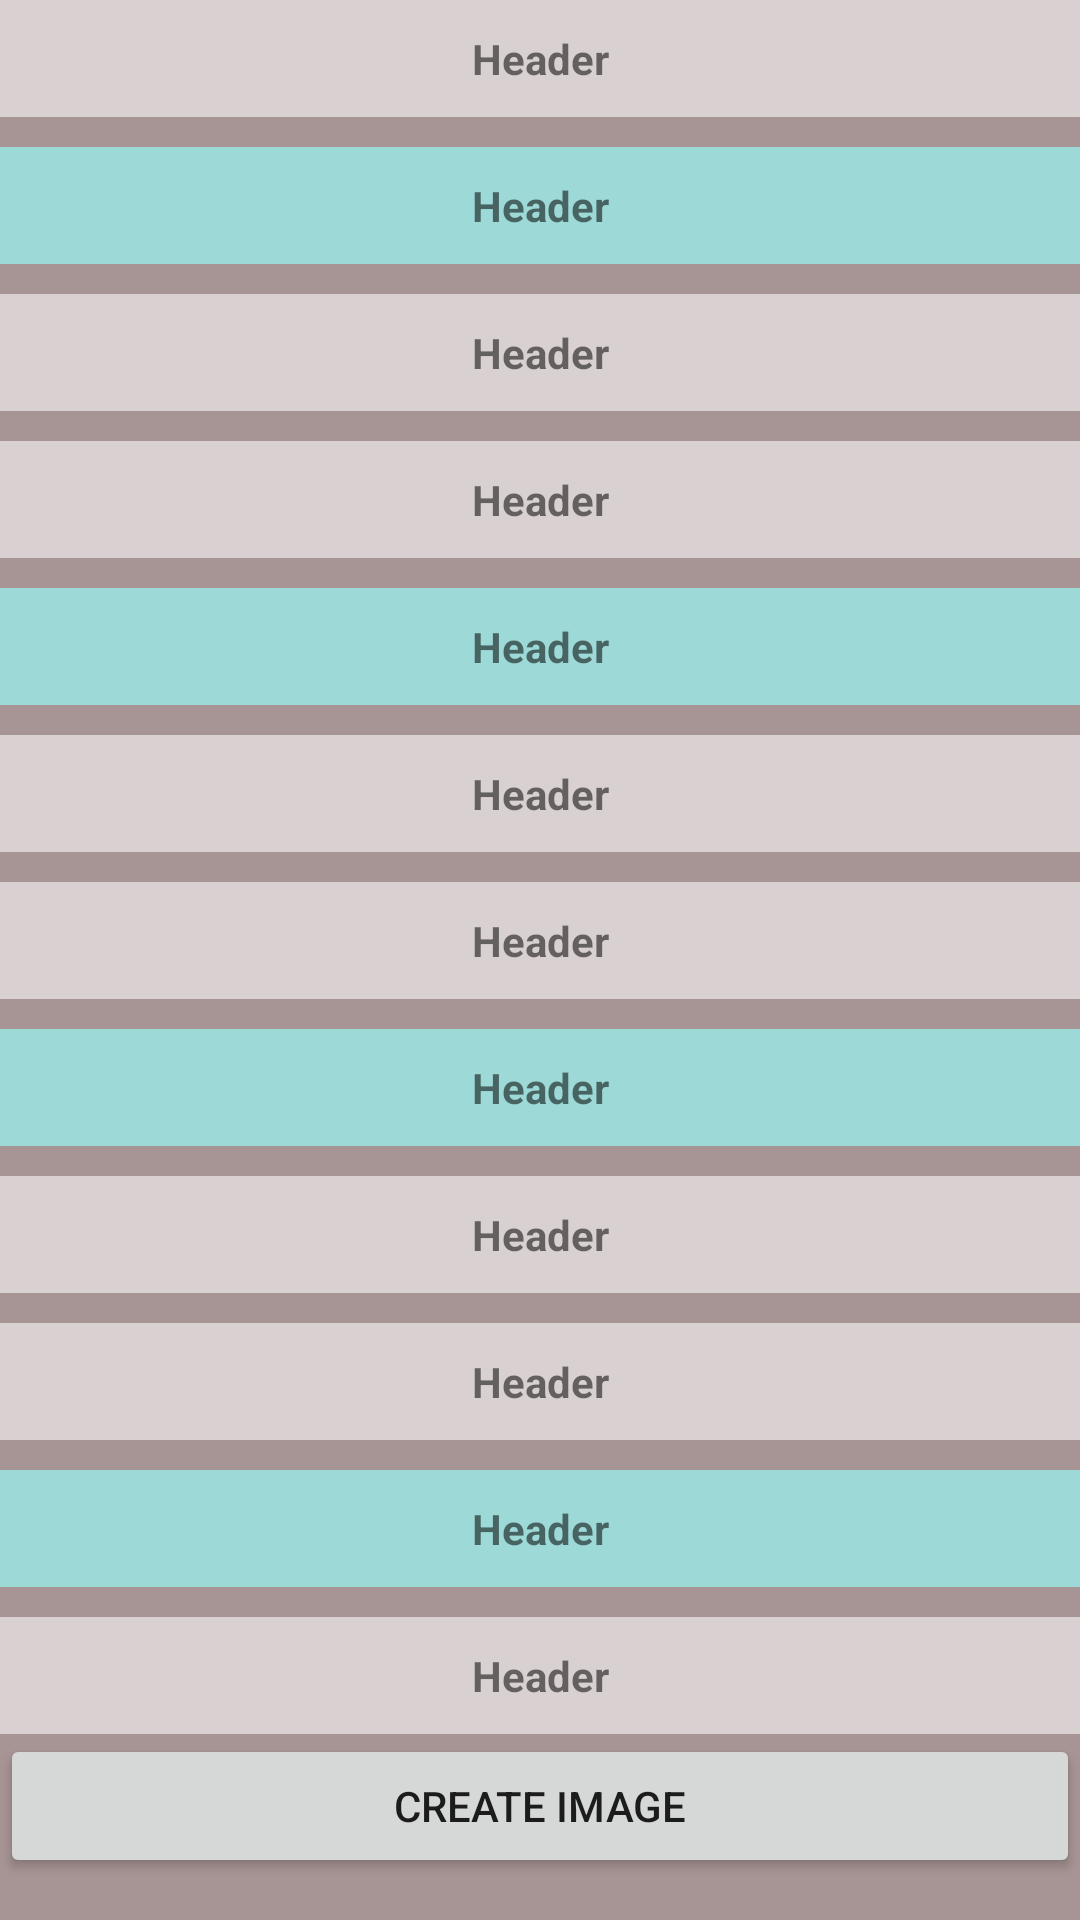

Here is an Android app screen rendered from its layout file. Give the layout XML and the strings, colors and styles it references.
<!-- AndroidManifest.xml: application theme AppTheme -->
<!-- res/layout/activity_layout_to_pdf_or_image.xml -->
<?xml version="1.0" encoding="utf-8"?>
<RelativeLayout xmlns:android="http://schemas.android.com/apk/res/android"
    xmlns:app="http://schemas.android.com/apk/res-auto"
    xmlns:tools="http://schemas.android.com/tools"
    android:layout_width="match_parent"
    android:layout_height="match_parent"
    android:id="@+id/wrapperRL"
    android:background="#a79494"
    tools:context=".layoutToPdf.LayoutToPdfOrImage">
   <ScrollView
       android:layout_width="match_parent"
       android:layout_height="match_parent">
       <RelativeLayout
           android:layout_width="match_parent"
           android:layout_height="match_parent">
           <TextView
               android:id="@+id/header"
               android:layout_width="match_parent"
               android:layout_height="wrap_content"
               android:text="Header"
               android:gravity="center"
               android:textStyle="bold"
               android:background="#d9d1d1"
               android:padding="10dp"
               />
           <TextView
               android:id="@+id/containtTV"
               android:layout_width="match_parent"
               android:layout_height="wrap_content"
               android:text="Header"
               android:gravity="center"
               android:textStyle="bold"
               android:background="#9cd9d7"
               android:padding="10dp"
               android:layout_below="@+id/header"
               android:layout_marginTop="10dp"
               />
           <TextView
               android:id="@+id/footerTV"
               android:layout_width="match_parent"
               android:layout_height="wrap_content"
               android:text="Header"
               android:gravity="center"
               android:textStyle="bold"
               android:background="#d9d1d1"
               android:padding="10dp"
               android:layout_below="@+id/containtTV"
               android:layout_marginTop="10dp"
               />
           <LinearLayout
               android:id="@+id/linear"
               android:layout_below="@id/footerTV"
               android:layout_width="match_parent"
               android:orientation="vertical"
               android:layout_marginTop="10dp"
               android:layout_height="wrap_content">
               <TextView
                   android:id="@+id/header"
                   android:layout_width="match_parent"
                   android:layout_height="wrap_content"
                   android:text="Header"
                   android:gravity="center"
                   android:textStyle="bold"
                   android:background="#d9d1d1"
                   android:padding="10dp"
                   />
               <TextView
                   android:id="@+id/containtTV"
                   android:layout_width="match_parent"
                   android:layout_height="wrap_content"
                   android:text="Header"
                   android:gravity="center"
                   android:textStyle="bold"
                   android:background="#9cd9d7"
                   android:padding="10dp"
                   android:layout_below="@+id/header"
                   android:layout_marginTop="10dp"
                   />
               <TextView
                   android:id="@+id/footerTV"
                   android:layout_width="match_parent"
                   android:layout_height="wrap_content"
                   android:text="Header"
                   android:gravity="center"
                   android:textStyle="bold"
                   android:background="#d9d1d1"
                   android:padding="10dp"
                   android:layout_below="@+id/containtTV"
                   android:layout_marginTop="10dp"
                   />

               <TextView
                   android:id="@+id/header"
                   android:layout_width="match_parent"
                   android:layout_height="wrap_content"
                   android:text="Header"
                   android:gravity="center"
                   android:textStyle="bold"
                   android:background="#d9d1d1"
                   android:layout_marginTop="10dp"
                   android:padding="10dp"
                   />
               <TextView
                   android:id="@+id/containtTV"
                   android:layout_width="match_parent"
                   android:layout_height="wrap_content"
                   android:text="Header"
                   android:gravity="center"
                   android:textStyle="bold"
                   android:background="#9cd9d7"
                   android:padding="10dp"
                   android:layout_below="@+id/header"
                   android:layout_marginTop="10dp"
                   />
               <TextView
                   android:id="@+id/footerTV"
                   android:layout_width="match_parent"
                   android:layout_height="wrap_content"
                   android:text="Header"
                   android:gravity="center"
                   android:textStyle="bold"
                   android:background="#d9d1d1"
                   android:padding="10dp"
                   android:layout_below="@+id/containtTV"
                   android:layout_marginTop="10dp"
                   />
               <TextView
                   android:id="@+id/header"
                   android:layout_width="match_parent"
                   android:layout_height="wrap_content"
                   android:text="Header"
                   android:gravity="center"
                   android:textStyle="bold"
                   android:background="#d9d1d1"
                   android:layout_marginTop="10dp"
                   android:padding="10dp"
                   />
               <TextView
                   android:id="@+id/containtTV"
                   android:layout_width="match_parent"
                   android:layout_height="wrap_content"
                   android:text="Header"
                   android:gravity="center"
                   android:textStyle="bold"
                   android:background="#9cd9d7"
                   android:padding="10dp"
                   android:layout_below="@+id/header"
                   android:layout_marginTop="10dp"
                   />
               <TextView
                   android:id="@+id/footerTV"
                   android:layout_width="match_parent"
                   android:layout_height="wrap_content"
                   android:text="Header"
                   android:gravity="center"
                   android:textStyle="bold"
                   android:background="#d9d1d1"
                   android:padding="10dp"
                   android:layout_below="@+id/containtTV"
                   android:layout_marginTop="10dp"
                   />
           </LinearLayout>
           <Button
               android:id="@+id/generateImage"
               android:layout_width="match_parent"
               android:layout_height="wrap_content"
               android:layout_below="@+id/linear"
               android:text="create Image"
               />
       </RelativeLayout>
   </ScrollView>
</RelativeLayout>
<!-- resources referenced by this layout -->
<resources>
  <style name="AppTheme" parent="Base.Theme.AppCompat.Light.DarkActionBar">
          
          <item name="colorPrimary">@color/colorPrimary</item>
          <item name="colorPrimaryDark">@color/colorPrimaryDark</item>
          <item name="colorAccent">@color/colorAccent</item>
      </style>
  <!-- not gathered from this repository: default colours our renderer supplied (Android Studio template values) -->
  <color name="colorPrimary">#FF6200EE</color>
  <color name="colorPrimaryDark">#FF3700B3</color>
  <color name="colorAccent">#FF03DAC5</color>
</resources>
